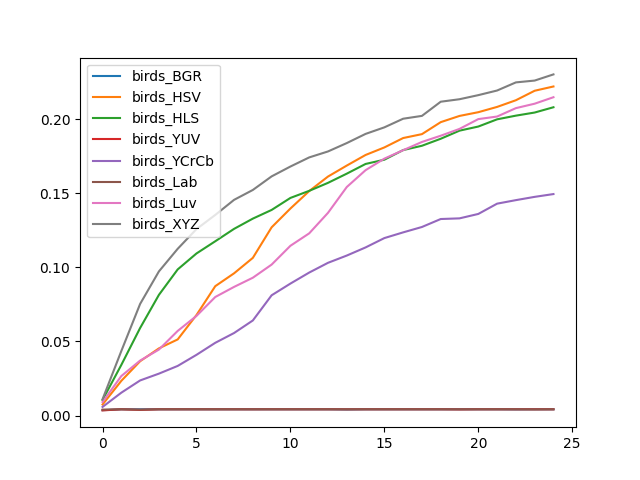

Values plotted in this chart, from the file beside it:
, birds_BGR, birds_HSV, birds_HLS, birds_YUV, birds_YCrCb, birds_Lab, birds_Luv, birds_XYZ
0, 0.003665, 0.007467, 0.01055, 0.003511, 0.005857, 0.004042, 0.009163, 0.01103
1, 0.004265, 0.02346, 0.03422, 0.004265, 0.01547, 0.004265, 0.0267, 0.04359
2, 0.004265, 0.03669, 0.0591, 0.003819, 0.02372, 0.004025, 0.03711, 0.07534
3, 0.004265, 0.04535, 0.08146, 0.004265, 0.02831, 0.004265, 0.04455, 0.09728
4, 0.004265, 0.0514, 0.09863, 0.004265, 0.03352, 0.004265, 0.05714, 0.1125
5, 0.004265, 0.06786, 0.1094, 0.004265, 0.041, 0.004265, 0.06726, 0.1258
6, 0.004265, 0.08733, 0.1176, 0.004265, 0.04912, 0.004265, 0.08002, 0.1354
7, 0.004265, 0.096, 0.126, 0.004265, 0.05571, 0.004265, 0.08683, 0.1456
8, 0.004265, 0.1064, 0.1329, 0.004247, 0.06419, 0.004265, 0.09303, 0.1522
9, 0.004265, 0.127, 0.1388, 0.004265, 0.08118, 0.004265, 0.1019, 0.1614
10, 0.004265, 0.1397, 0.1469, 0.004265, 0.08908, 0.004265, 0.1146, 0.168
11, 0.004265, 0.1515, 0.1516, 0.004265, 0.09651, 0.004265, 0.123, 0.1742
12, 0.004265, 0.1613, 0.157, 0.004265, 0.1031, 0.004265, 0.1368, 0.1782
13, 0.00411, 0.1687, 0.1632, 0.004247, 0.108, 0.004265, 0.1542, 0.1839
14, 0.004265, 0.1758, 0.1698, 0.004265, 0.1135, 0.004265, 0.1656, 0.1901
15, 0.004265, 0.1809, 0.1727, 0.004265, 0.1198, 0.004265, 0.1734, 0.1945
16, 0.004265, 0.1873, 0.1791, 0.004265, 0.1236, 0.004265, 0.1791, 0.2003
17, 0.004265, 0.1899, 0.1821, 0.004265, 0.1273, 0.004265, 0.1846, 0.2022
18, 0.004265, 0.198, 0.1868, 0.004265, 0.1326, 0.004265, 0.1888, 0.2118
19, 0.004265, 0.2022, 0.1922, 0.004179, 0.1331, 0.004265, 0.1934, 0.2135
20, 0.004265, 0.2047, 0.195, 0.004265, 0.1361, 0.004265, 0.2, 0.2162
21, 0.004265, 0.2083, 0.1999, 0.004265, 0.143, 0.004265, 0.2018, 0.2193
22, 0.004179, 0.2128, 0.2024, 0.004265, 0.1454, 0.004265, 0.2074, 0.2248
23, 0.004265, 0.2192, 0.2045, 0.004265, 0.1476, 0.004179, 0.2104, 0.226
24, 0.004265, 0.222, 0.208, 0.004265, 0.1495, 0.004265, 0.2148, 0.2302
